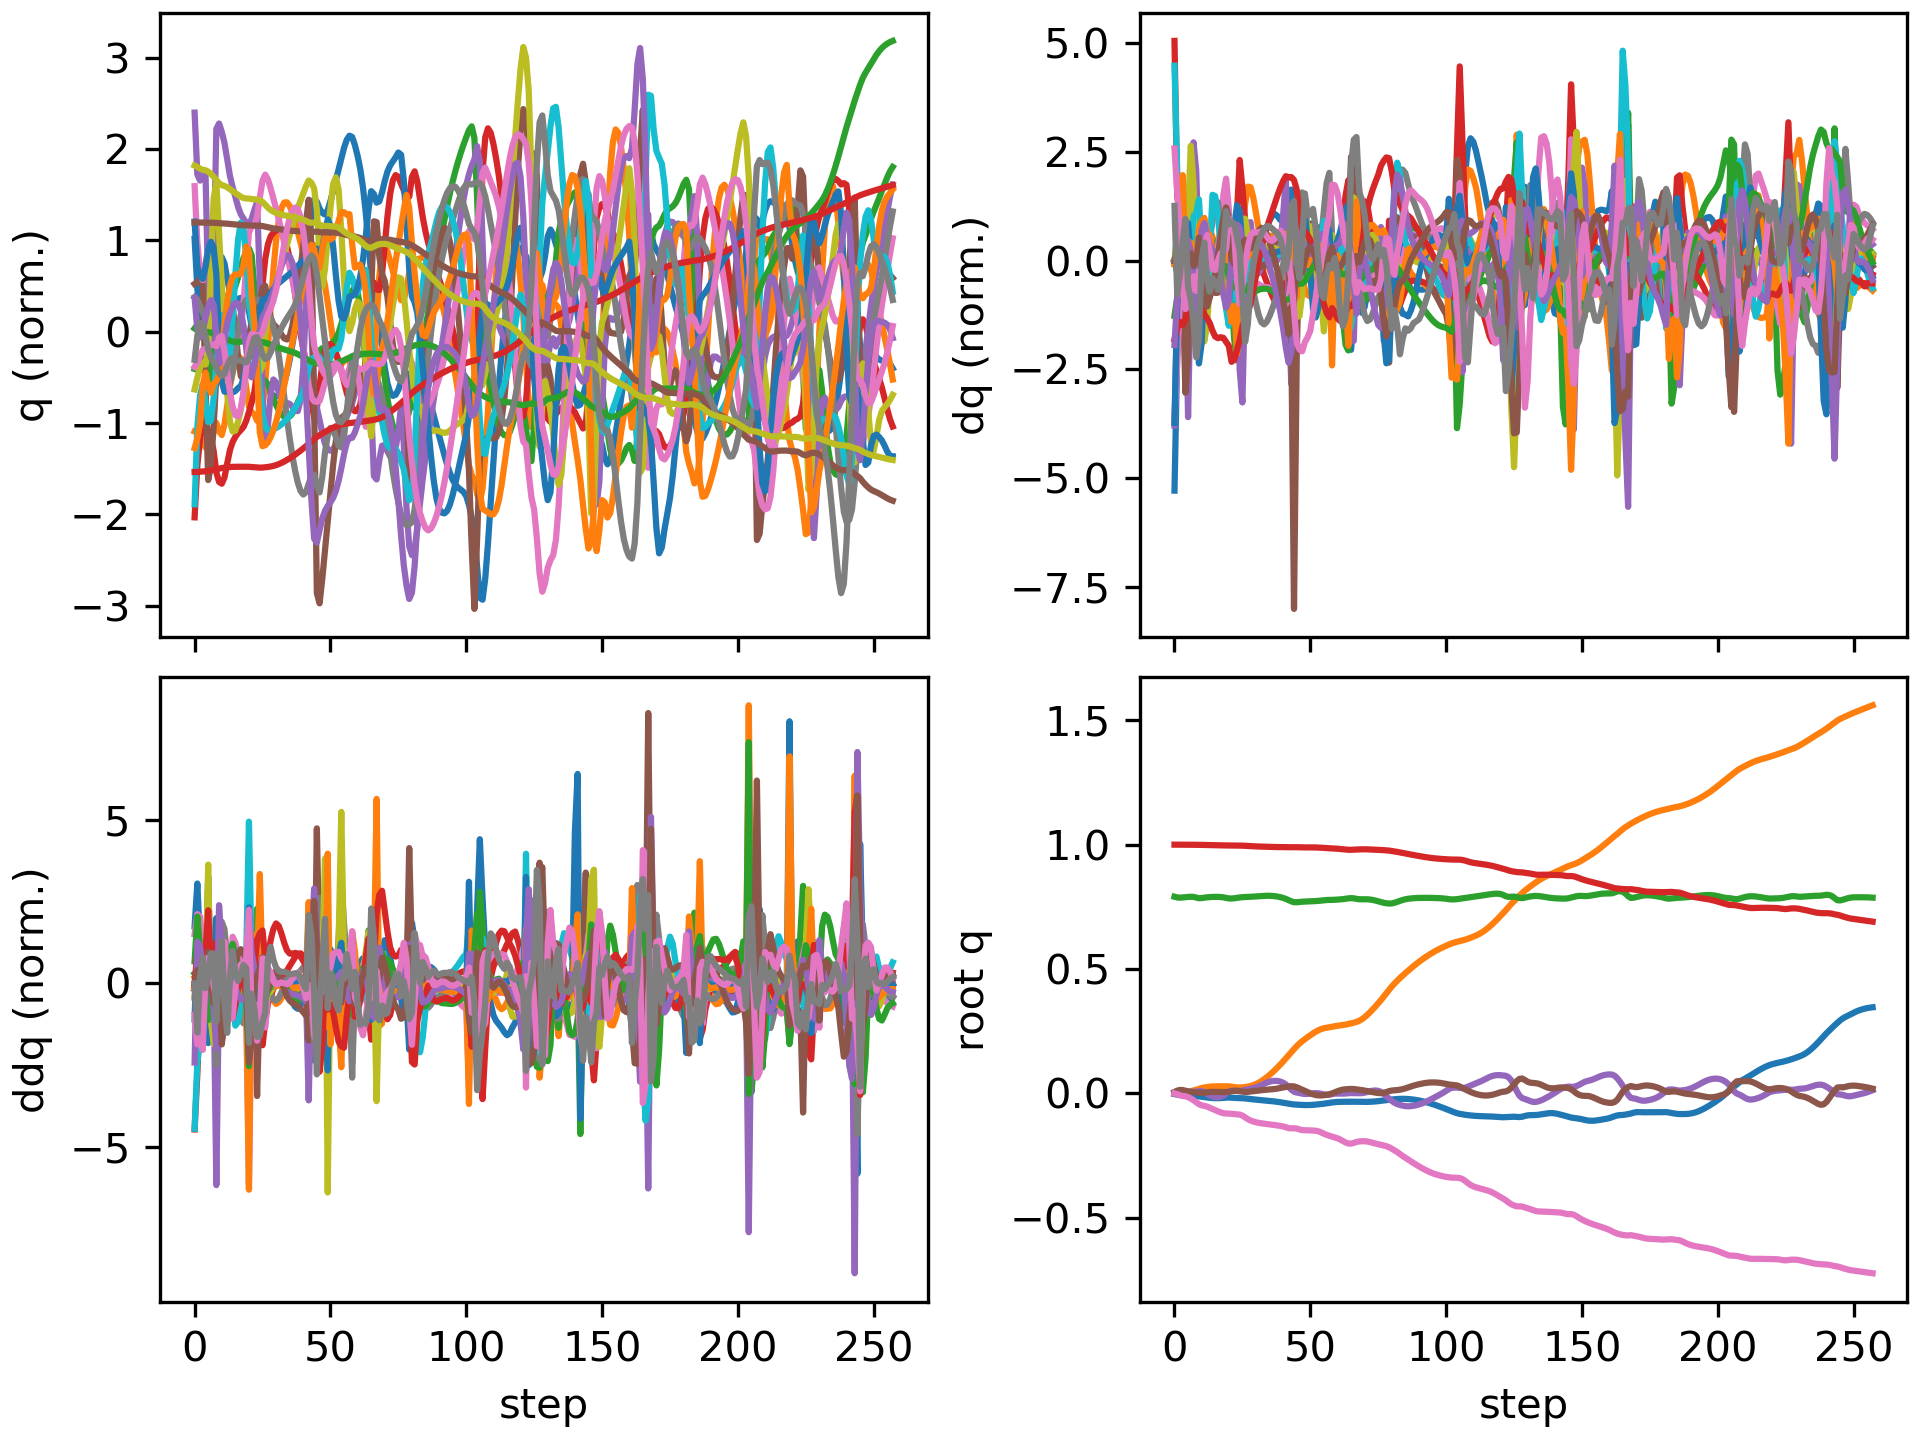

Source data for this figure (header and first rows):
floating_base_joint_x, floating_base_joint_y, floating_base_joint_z, floating_base_joint_qw, floating_base_joint_qx, floating_base_joint_qy, floating_base_joint_qz, left_hip_pitch_joint_q, left_hip_roll_joint_q, left_hip_yaw_joint_q, left_knee_joint_q, left_ankle_pitch_joint_q, left_ankle_roll_joint_q, right_hip_pitch_joint_q, right_hip_roll_joint_q, right_hip_yaw_joint_q, right_knee_joint_q, right_ankle_pitch_joint_q, right_ankle_roll_joint_q, floating_base_joint_vx, floating_base_joint_vy, floating_base_joint_vz, floating_base_joint_wx, floating_base_joint_wy
-0.002742, 8.737507702648877e-10, 0.7906, 1, 1.597928729102787e-08, 0.005811, -4.862312507598205e-09, -0.05757, -0.0006897, -0.002978, 0.1257, -0.07618, 2.7516392895085615e-05, -0.05757, 0.0006893, 0.002978, 0.1257, -0.07618, -2.7555718382952283e-05, -0.162, -1.3815040528913289e-07, -0.2089, -6.422664153380801e-07, 0.6749
-0.005114, 0.0005025, 0.7877, 0.9999, 0.001237, 0.01108, -0.003155, -0.09975, -0.001761, 0.006306, 0.1972, -0.1238, 0.0007011, -0.1097, -0.001817, 0.01251, 0.2138, -0.1313, 0.008831, -0.08689, 0.04145, -0.08938, 0.198, 0.4112
-0.006503, 0.001612, 0.787, 0.9999, 0.003604, 0.01396, -0.007472, -0.1243, -0.006113, 0.01172, 0.2329, -0.1286, 0.002205, -0.1371, -0.008103, 0.02088, 0.2499, -0.1437, 0.02289, -0.05347, 0.06705, 0.0004477, 0.2815, 0.1736
-0.007141, 0.002818, 0.7876, 0.9998, 0.005411, 0.01373, -0.01043, -0.1347, -0.01116, 0.007263, 0.253, -0.1208, -0.0006885, -0.1451, -0.01526, 0.02526, 0.2625, -0.1473, 0.05923, -0.01585, 0.05508, 0.0491, 0.1234, -0.1743
-0.007074, 0.004072, 0.7888, 0.9999, 0.005866, 0.01104, -0.01145, -0.13, -0.01478, -0.01031, 0.2582, -0.1223, -0.0345, -0.1307, -0.02011, 0.02334, 0.2426, -0.133, 0.07095, 0.006467, 0.0743, 0.05865, 0.01054, -0.2884
-0.007078, 0.006095, 0.7898, 0.9998, 0.006066, 0.008105, -0.01479, -0.1152, -0.01707, -0.02955, 0.2455, -0.2149, -0.06925, -0.1152, -0.02053, 0.03745, 0.2195, -0.1102, 0.05741, -0.0127, 0.1255, 0.04684, 0.06841, -0.2666
-0.007853, 0.008932, 0.7904, 0.9997, 0.007034, 0.006287, -0.02046, -0.1059, -0.01135, -0.004206, 0.2356, -0.251, -0.06443, -0.1139, -0.01605, 0.1028, 0.221, -0.1012, 0.05201, -0.0547, 0.1521, 0.02108, 0.1185, -0.1379
-0.009279, 0.01181, 0.79, 0.9996, 0.00711, 0.005314, -0.02729, -0.09864, -0.001149, 0.03102, 0.2172, -0.1949, -0.05025, -0.1274, -0.009527, 0.1597, 0.2465, -0.1086, 0.06052, -0.08111, 0.1379, -0.0486, -0.07056, -0.09137
-0.01078, 0.01468, 0.7872, 0.9994, 0.006581, 0.004004, -0.03508, -0.08588, 0.006908, 0.04869, 0.1875, -0.08867, -0.03291, -0.149, -0.01127, 0.173, 0.2841, -0.142, 0.06273, -0.06947, 0.1521, -0.2186, -0.005175, -0.1793
-0.01226, 0.01838, 0.7846, 0.999, 0.009326, 0.002938, -0.04319, -0.07597, -0.0004062, 0.0576, 0.1744, -0.08456, -0.01503, -0.1744, -0.04382, 0.1317, 0.3175, -0.2255, 0.06938, -0.07303, 0.1919, -0.03333, 0.3598, -0.06274
-0.01353, 0.02165, 0.7852, 0.9988, 0.009816, 0.002294, -0.04798, -0.0732, -0.003733, 0.06733, 0.1719, -0.09104, -0.006342, -0.1901, -0.07121, 0.0893, 0.3415, -0.2755, 0.0916, -0.05586, 0.1384, 0.07294, -0.2078, -0.07533
-0.01473, 0.02392, 0.7869, 0.9987, 0.005105, 0.002688, -0.05001, -0.07862, 0.00563, 0.06973, 0.1805, -0.09953, -0.004344, -0.1867, -0.08699, 0.04144, 0.3247, -0.2873, 0.1169, -0.06549, 0.09596, 0.09085, -0.6536, 0.09565
-0.01615, 0.02564, 0.7883, 0.9986, -0.00178, 0.004413, -0.05305, -0.09176, 0.02215, 0.07301, 0.1997, -0.1124, -0.004702, -0.1812, -0.0921, -0.0006469, 0.2978, -0.2873, 0.1367, -0.07238, 0.0808, 0.058, -0.6894, 0.1558
-0.01755, 0.02704, 0.7892, 0.9983, -0.007967, 0.005885, -0.05787, -0.1032, 0.03845, 0.07908, 0.218, -0.1248, -0.005378, -0.1854, -0.08765, -0.02301, 0.2956, -0.2881, 0.1524, -0.06139, 0.06192, 0.03677, -0.5544, 0.05402
-0.0186, 0.02797, 0.7898, 0.9979, -0.01253, 0.00626, -0.06266, -0.1085, 0.0513, 0.08527, 0.2295, -0.1335, -0.007997, -0.1965, -0.07592, -0.03172, 0.3359, -0.2883, 0.1611, -0.03684, 0.03238, 0.02549, -0.3811, -0.04866
-0.01913, 0.02837, 0.7901, 0.9976, -0.0153, 0.005927, -0.06715, -0.1094, 0.06078, 0.09237, 0.2364, -0.1412, -0.01609, -0.2031, -0.05696, -0.031, 0.3875, -0.2865, 0.1632, -0.01369, 0.01005, 0.01193, -0.1834, -0.05414
-0.01921, 0.02849, 0.7901, 0.9973, -0.01569, 0.005662, -0.07192, -0.1088, 0.06579, 0.1027, 0.2416, -0.1488, -0.0258, -0.2019, -0.03486, -0.0236, 0.4277, -0.2829, 0.1632, 0.00582, 0.004213, -0.0145, 0.0877, 0.003024
-0.01883, 0.0286, 0.7894, 0.997, -0.01316, 0.005596, -0.07646, -0.108, 0.06379, 0.1147, 0.2456, -0.1545, -0.03245, -0.1905, -0.01682, -0.01396, 0.4468, -0.2803, 0.1637, 0.02696, 0.007811, -0.04946, 0.3962, 0.04688
-0.01803, 0.02871, 0.7881, 0.9968, -0.007842, 0.005436, -0.0796, -0.1079, 0.05402, 0.125, 0.25, -0.1579, -0.03396, -0.1666, -0.006586, -0.001639, 0.4395, -0.2719, 0.1718, 0.0457, 0.005328, -0.08478, 0.6569, 0.04445
-0.01706, 0.0286, 0.786, 0.9967, -0.0004763, 0.005263, -0.08066, -0.1108, 0.03824, 0.1316, 0.2584, -0.161, -0.0293, -0.1329, -0.001836, 0.01916, 0.4082, -0.2458, 0.1895, 0.04406, -0.01026, -0.1169, 0.8203, 0.07569
-0.01654, 0.02831, 0.7837, 0.9967, 0.007342, 0.00618, -0.0811, -0.1192, 0.02139, 0.1362, 0.2705, -0.1633, -0.01908, -0.1009, -0.009952, 0.03671, 0.3573, -0.2639, 0.1841, 0.0006631, -0.02529, -0.1007, 0.6682, 0.2569
-0.01702, 0.02709, 0.7834, 0.9965, 0.01046, 0.008647, -0.08206, -0.1325, 0.0161, 0.1282, 0.2836, -0.158, -0.01304, -0.09482, -0.01015, 0.04503, 0.335, -0.2678, 0.1441, -0.03275, -0.08685, 0.02982, 0.03591, 0.2308
-0.01782, 0.0254, 0.7845, 0.9965, 0.01036, 0.01064, -0.08271, -0.1456, 0.01454, 0.09106, 0.2985, -0.1511, -0.01841, -0.09412, -0.005046, 0.0457, 0.3205, -0.2525, 0.1164, -0.04402, -0.07926, 0.0709, -0.04374, 0.1576
-0.01855, 0.02418, 0.7861, 0.9964, 0.009946, 0.01083, -0.08355, -0.1597, 0.008802, 0.03779, 0.3254, -0.1452, -0.01999, -0.08599, -0.001573, 0.03882, 0.2957, -0.2233, 0.0729, -0.02795, -0.04208, 0.08703, -0.02008, -0.1052
-0.01896, 0.02371, 0.7877, 0.9963, 0.009648, 0.009001, -0.08509, -0.1743, 0.008787, -0.0008471, 0.3877, -0.2056, -0.006558, -0.06809, -0.002171, 0.01747, 0.2582, -0.1871, 0.01466, -0.01082, -0.003165, 0.07986, 0.03817, -0.2566
-0.01933, 0.02422, 0.7889, 0.9959, 0.01107, 0.006949, -0.08922, -0.1819, 0.02026, -0.01414, 0.4456, -0.2962, -0.001297, -0.05246, -0.005424, 0.02234, 0.2289, -0.173, 0.001767, -0.02347, 0.04931, 0.0422, 0.2721, -0.1488
-0.02005, 0.0256, 0.7893, 0.9953, 0.01416, 0.005978, -0.09605, -0.1847, 0.04194, -0.01684, 0.4809, -0.3307, -0.0006036, -0.04679, -0.01067, 0.04729, 0.2133, -0.1723, 0.002746, -0.04416, 0.08186, 0.01538, 0.3277, -0.02404
-0.02116, 0.02742, 0.7898, 0.9945, 0.01659, 0.006303, -0.1034, -0.1867, 0.07395, -0.02082, 0.5013, -0.3169, -0.005919, -0.05138, -0.01538, 0.06461, 0.2103, -0.17, 0.005443, -0.06081, 0.101, 0.03135, 0.1978, 0.08532
-0.02247, 0.02982, 0.7904, 0.9938, 0.01855, 0.007478, -0.109, -0.1894, 0.1092, -0.02873, 0.5122, -0.2932, -0.0118, -0.05958, -0.02074, 0.07576, 0.2104, -0.1648, 0.01025, -0.06761, 0.1378, 0.03427, 0.1932, 0.1544
-0.02381, 0.03311, 0.7911, 0.9933, 0.02097, 0.008968, -0.113, -0.1917, 0.1416, -0.03722, 0.517, -0.2818, -0.01421, -0.06899, -0.0292, 0.08389, 0.2113, -0.1599, 0.01671, -0.06522, 0.1877, 0.03577, 0.2661, 0.1731
-0.02505, 0.03748, 0.7919, 0.9929, 0.02434, 0.01038, -0.116, -0.1922, 0.1675, -0.04466, 0.5201, -0.2839, -0.01511, -0.07866, -0.04194, 0.09108, 0.2126, -0.1558, 0.02475, -0.0588, 0.2448, 0.04015, 0.3727, 0.1706
-0.02617, 0.04301, 0.7927, 0.9925, 0.02874, 0.01167, -0.1184, -0.1908, 0.1856, -0.05074, 0.5215, -0.2921, -0.01623, -0.08867, -0.05904, 0.09835, 0.2144, -0.1523, 0.03462, -0.05339, 0.3015, 0.04233, 0.4665, 0.1731
-0.0272, 0.0496, 0.7935, 0.9921, 0.03382, 0.01288, -0.1202, -0.187, 0.1964, -0.05536, 0.5191, -0.298, -0.01792, -0.09931, -0.07942, 0.1061, 0.2169, -0.1494, 0.04622, -0.05031, 0.352, 0.038, 0.5096, 0.1759
-0.02818, 0.05711, 0.7941, 0.9917, 0.039, 0.014, -0.1218, -0.1808, 0.201, -0.05828, 0.5115, -0.2997, -0.01921, -0.1104, -0.1014, 0.114, 0.2198, -0.1467, 0.05904, -0.04898, 0.3942, 0.02602, 0.488, 0.167
-0.02915, 0.06538, 0.7945, 0.9913, 0.04363, 0.01502, -0.1231, -0.1721, 0.2012, -0.05906, 0.4987, -0.3, -0.01958, -0.1217, -0.1232, 0.122, 0.2231, -0.1439, 0.07244, -0.04962, 0.4292, 0.007211, 0.406, 0.1462
-0.03015, 0.07433, 0.7944, 0.991, 0.04724, 0.01593, -0.1244, -0.161, 0.1979, -0.05793, 0.481, -0.3006, -0.0184, -0.1331, -0.1434, 0.1298, 0.2268, -0.1411, 0.08603, -0.05257, 0.4612, -0.01565, 0.2895, 0.1253
-0.03123, 0.0839, 0.7938, 0.9907, 0.04958, 0.01688, -0.1258, -0.1479, 0.192, -0.05425, 0.4585, -0.303, -0.0147, -0.1451, -0.1614, 0.1375, 0.231, -0.1381, 0.09961, -0.0589, 0.4925, -0.04096, 0.1542, 0.1201
-0.03248, 0.09411, 0.7927, 0.9904, 0.05053, 0.01806, -0.1273, -0.1338, 0.1842, -0.04822, 0.432, -0.3057, -0.008881, -0.1582, -0.1767, 0.145, 0.2357, -0.1349, 0.1131, -0.06843, 0.5244, -0.06773, 0.007563, 0.1355
-0.03395, 0.1049, 0.791, 0.9902, 0.04994, 0.01969, -0.1289, -0.1199, 0.1751, -0.04109, 0.4038, -0.3062, -0.001775, -0.1728, -0.1889, 0.152, 0.2409, -0.1313, 0.1265, -0.08025, 0.5558, -0.09651, -0.1577, 0.1641
-0.03566, 0.1164, 0.7887, 0.99, 0.04757, 0.02182, -0.1307, -0.1074, 0.1655, -0.03468, 0.3779, -0.2976, 0.005753, -0.189, -0.1974, 0.1583, 0.2467, -0.1274, 0.1398, -0.09168, 0.5843, -0.1292, -0.3548, 0.1821
-0.03756, 0.1283, 0.7857, 0.9899, 0.04303, 0.02422, -0.1329, -0.09543, 0.1558, -0.03128, 0.3575, -0.2718, 0.0134, -0.2066, -0.201, 0.1641, 0.2543, -0.1238, 0.1534, -0.09826, 0.6084, -0.1683, -0.5882, 0.1573
-0.03949, 0.1407, 0.7818, 0.9897, 0.03594, 0.02642, -0.1359, -0.08113, 0.1461, -0.03178, 0.341, -0.2231, 0.02188, -0.225, -0.1986, 0.1701, 0.2654, -0.1219, 0.1675, -0.0961, 0.6275, -0.2154, -0.8482, 0.07718
-0.04131, 0.1533, 0.777, 0.9895, 0.02612, 0.02812, -0.1393, -0.06165, 0.1406, -0.02993, 0.3195, -0.1812, 0.02981, -0.2431, -0.1901, 0.1748, 0.2807, -0.1231, 0.1814, -0.09405, 0.6223, -0.2522, -1.109, -0.0002223
-0.04301, 0.1657, 0.7722, 0.9896, 0.0154, 0.02893, -0.1404, -0.04031, 0.1541, -0.005078, 0.2872, -0.2439, 0.0136, -0.2544, -0.1821, 0.1729, 0.2907, -0.1232, 0.1909, -0.08204, 0.624, -0.2258, -1.011, -0.1049
-0.0444, 0.1781, 0.7687, 0.9897, 0.006789, 0.02807, -0.1401, -0.02386, 0.1634, 0.01022, 0.2611, -0.2942, -0.0429, -0.258, -0.1807, 0.1682, 0.2935, -0.1196, 0.1868, -0.0544, 0.6131, -0.09818, -0.5635, -0.2932
-0.04522, 0.19, 0.7683, 0.9897, 0.003447, 0.0247, -0.1412, -0.02595, 0.1577, 0.01341, 0.2757, -0.3034, -0.1092, -0.2586, -0.1928, 0.1508, 0.2932, -0.1097, 0.169, -0.02248, 0.5754, 0.03904, -0.07424, -0.4919
-0.04577, 0.2006, 0.7695, 0.9893, 0.001618, 0.01988, -0.1447, -0.03174, 0.1468, 0.01821, 0.3067, -0.313, -0.1129, -0.2577, -0.1989, 0.1133, 0.2938, -0.1139, 0.1694, -0.02839, 0.4913, 0.06502, -0.1432, -0.5296
-0.04634, 0.2097, 0.7706, 0.9889, -0.0009394, 0.0148, -0.1476, -0.03557, 0.1387, 0.02093, 0.3352, -0.3232, -0.1042, -0.2494, -0.183, 0.08774, 0.287, -0.1098, 0.1865, -0.02822, 0.4231, 0.04488, -0.177, -0.5416
-0.0468, 0.218, 0.7712, 0.9889, -0.002487, 0.009854, -0.1481, -0.03694, 0.1279, 0.0203, 0.3552, -0.3315, -0.09412, -0.2402, -0.1577, 0.1019, 0.2816, -0.08889, 0.1999, -0.01844, 0.4152, 0.02587, 0.008939, -0.4863
-0.04691, 0.2262, 0.7717, 0.989, -0.002209, 0.005025, -0.1481, -0.03305, 0.1129, 0.0212, 0.3632, -0.3356, -0.08425, -0.2361, -0.1409, 0.1287, 0.285, -0.07334, 0.1967, 0.003902, 0.4009, 0.01759, 0.1679, -0.4581
-0.04661, 0.234, 0.772, 0.9889, -0.0008877, 0.0004096, -0.1489, -0.02538, 0.09612, 0.02486, 0.3639, -0.3368, -0.07383, -0.2344, -0.1329, 0.1519, 0.2929, -0.08062, 0.1959, 0.02327, 0.3823, 0.01444, 0.2137, -0.4175
-0.04594, 0.2414, 0.7724, 0.9888, 0.0005116, -0.003534, -0.1492, -0.01674, 0.07971, 0.028, 0.36, -0.3354, -0.06379, -0.231, -0.1338, 0.172, 0.3014, -0.1071, 0.1981, 0.04009, 0.3584, 0.02364, 0.1725, -0.3194
-0.04496, 0.2482, 0.773, 0.9887, 0.001143, -0.006381, -0.15, -0.007594, 0.06663, 0.03189, 0.352, -0.332, -0.05539, -0.2258, -0.1423, 0.1773, 0.3033, -0.1425, 0.205, 0.05261, 0.319, 0.03652, 0.04033, -0.2187
-0.04385, 0.254, 0.7739, 0.9883, 0.0004649, -0.007833, -0.1524, 0.001422, 0.0594, 0.03858, 0.3412, -0.3275, -0.0498, -0.2239, -0.151, 0.1675, 0.303, -0.1744, 0.2135, 0.05584, 0.2657, 0.05016, -0.1255, -0.09767
-0.04269, 0.2585, 0.7751, 0.9876, -0.001535, -0.007986, -0.1567, 0.01064, 0.05858, 0.04861, 0.3277, -0.3223, -0.04727, -0.2283, -0.1528, 0.1338, 0.3145, -0.194, 0.2216, 0.06003, 0.1966, 0.06364, -0.2687, -0.005537
-0.0414, 0.2618, 0.7764, 0.9868, -0.004073, -0.00713, -0.162, 0.01996, 0.06143, 0.05982, 0.3118, -0.3164, -0.04646, -0.2344, -0.1415, 0.09331, 0.3419, -0.1967, 0.2216, 0.07007, 0.1359, 0.06309, -0.2743, 0.08196
-0.0399, 0.2641, 0.7774, 0.986, -0.005715, -0.005404, -0.1666, 0.02687, 0.06336, 0.06973, 0.2968, -0.3105, -0.04568, -0.2351, -0.1179, 0.06153, 0.3725, -0.1869, 0.2194, 0.07952, 0.1009, 0.04122, -0.1239, 0.1989
-0.03815, 0.2659, 0.7779, 0.9854, -0.00528, -0.003131, -0.1703, 0.03044, 0.0609, 0.07856, 0.2849, -0.3052, -0.04388, -0.227, -0.08684, 0.05085, 0.3897, -0.169, 0.2198, 0.09265, 0.08456, 0.005931, 0.1174, 0.275
-0.03637, 0.2678, 0.7779, 0.9848, -0.00277, -5.124225282480928e-05, -0.1736, 0.02933, 0.05356, 0.08723, 0.2765, -0.3002, -0.04015, -0.217, -0.06381, 0.05744, 0.384, -0.1683, 0.1916, 0.07607, 0.1198, 0.005219, 0.2132, 0.458
-0.0351, 0.2701, 0.7784, 0.9842, -0.0008902, 0.00437, -0.1769, 0.02249, 0.04739, 0.09142, 0.2715, -0.2925, -0.03616, -0.2211, -0.06083, 0.06878, 0.3731, -0.1664, 0.1695, 0.05607, 0.1045, 0.03336, 0.02108, 0.454
... 198 more rows
